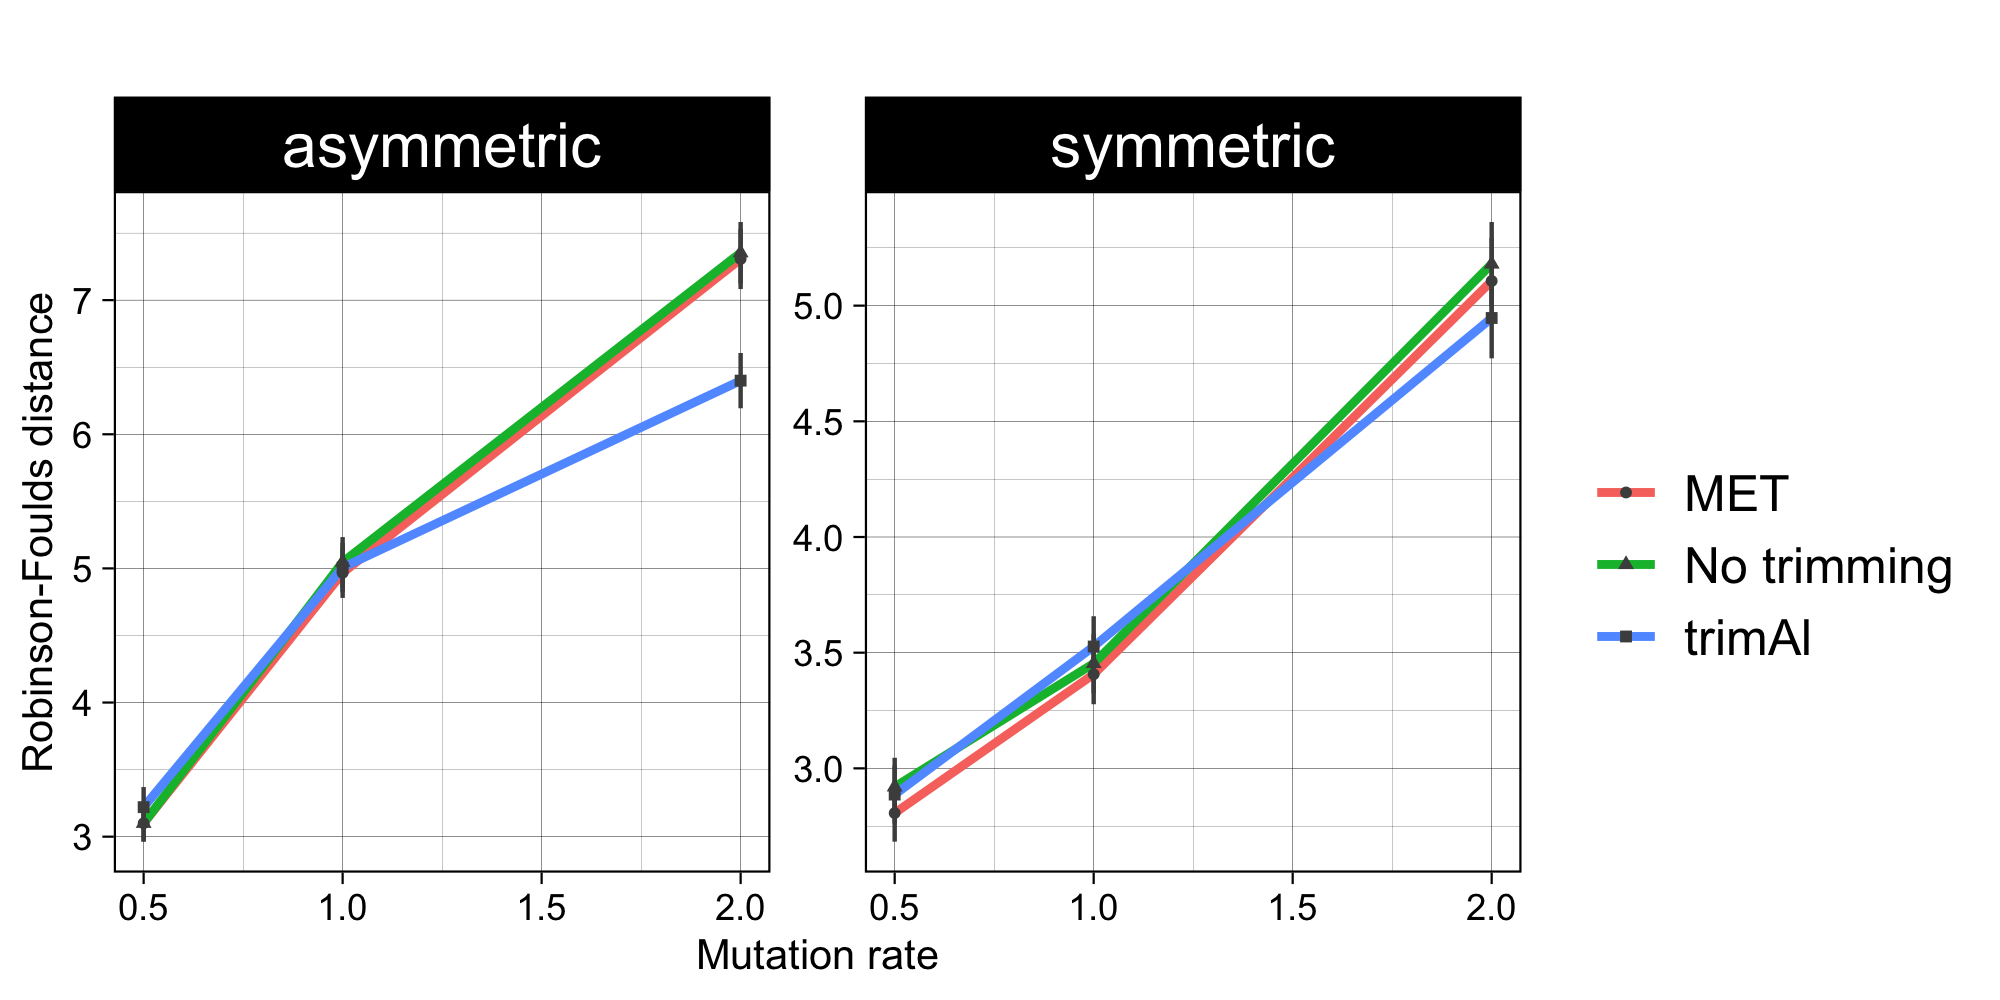

Source data for this figure (header and first rows):
msa_group	method	tree	mutation_rate	mean	mean_se	trim_thr
asymmetric_0.5	No trimming	asymmetric	0.5	3.1	0.1372	NA
asymmetric_0.5	trimAl	asymmetric	0.5	3.22	0.1498	NA
asymmetric_1.0	No trimming	asymmetric	1	5.047	0.1868	NA
asymmetric_1.0	trimAl	asymmetric	1	5.007	0.1849	NA
asymmetric_2.0	No trimming	asymmetric	2	7.353	0.2292	NA
asymmetric_2.0	trimAl	asymmetric	2	6.4	0.206	NA
symmetric_0.5	No trimming	symmetric	0.5	2.92	0.1257	NA
symmetric_0.5	trimAl	symmetric	0.5	2.887	0.1253	NA
symmetric_1.0	No trimming	symmetric	1	3.453	0.128	NA
symmetric_1.0	trimAl	symmetric	1	3.527	0.1309	NA
symmetric_2.0	No trimming	symmetric	2	5.18	0.1815	NA
symmetric_2.0	trimAl	symmetric	2	4.947	0.1745	NA
asymmetric_0.5	MET	asymmetric	0.5	3.1	0.1359	3.3
asymmetric_1.0	MET	asymmetric	1	4.967	0.1866	3.1
asymmetric_2.0	MET	asymmetric	2	7.307	0.2241	3.2
symmetric_0.5	MET	symmetric	0.5	2.807	0.1235	2.9
symmetric_1.0	MET	symmetric	1	3.407	0.1296	2.8
symmetric_2.0	MET	symmetric	2	5.107	0.186	3.1
